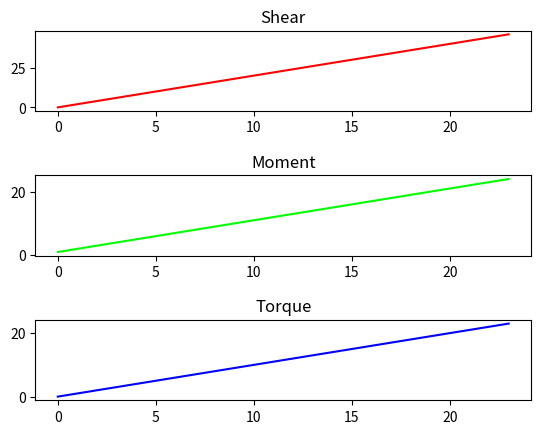

This chart was generated by the following Python code:
import matplotlib.pyplot as plt
import numpy as np


def shear(pos):
    value_shear = pos * 2
    return value_shear


def moment(pos):
    value_moment = pos + 1
    return value_moment


def torque(pos):
    value_torque = pos
    return value_torque


x = np.linspace(0, 23)
y_shear = shear(x)
y_moment = moment(x)
y_torque = torque(x)

fig, (ax1, ax2, ax3) = plt.subplots(3, 1)
plt.subplots_adjust(hspace=0.8)
ax1.plot(x, y_shear, color='red')
ax1.set_title('Shear')
ax2.plot(x, y_moment, color='lime')
ax2.set_title('Moment')
ax3.plot(x, y_torque, color='blue')
ax3.set_title('Torque')
plt.show()
